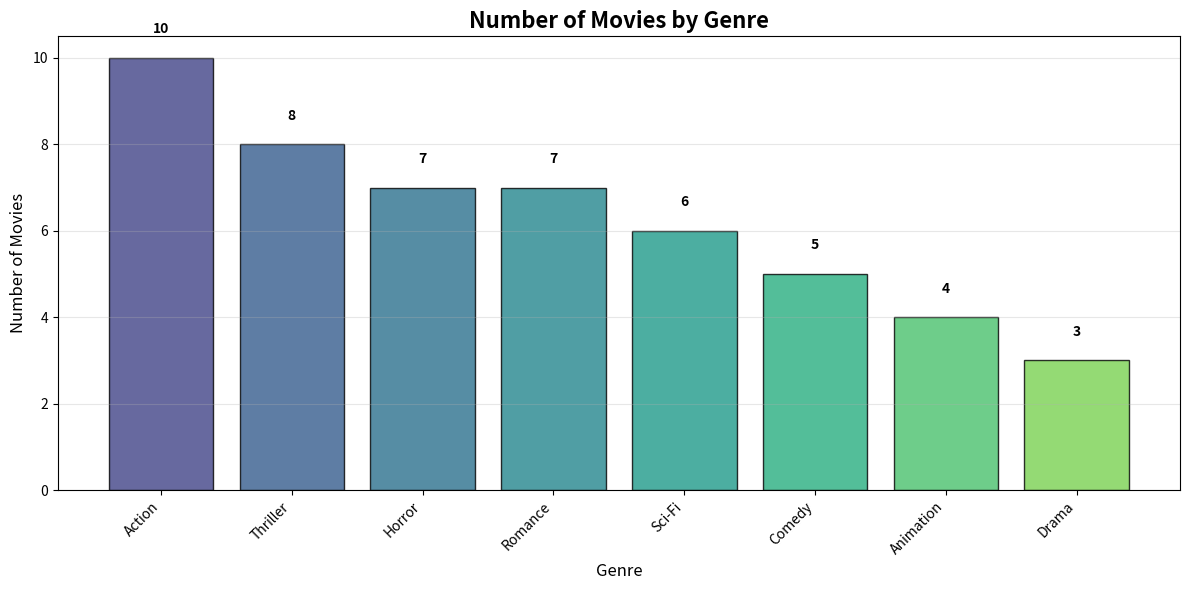
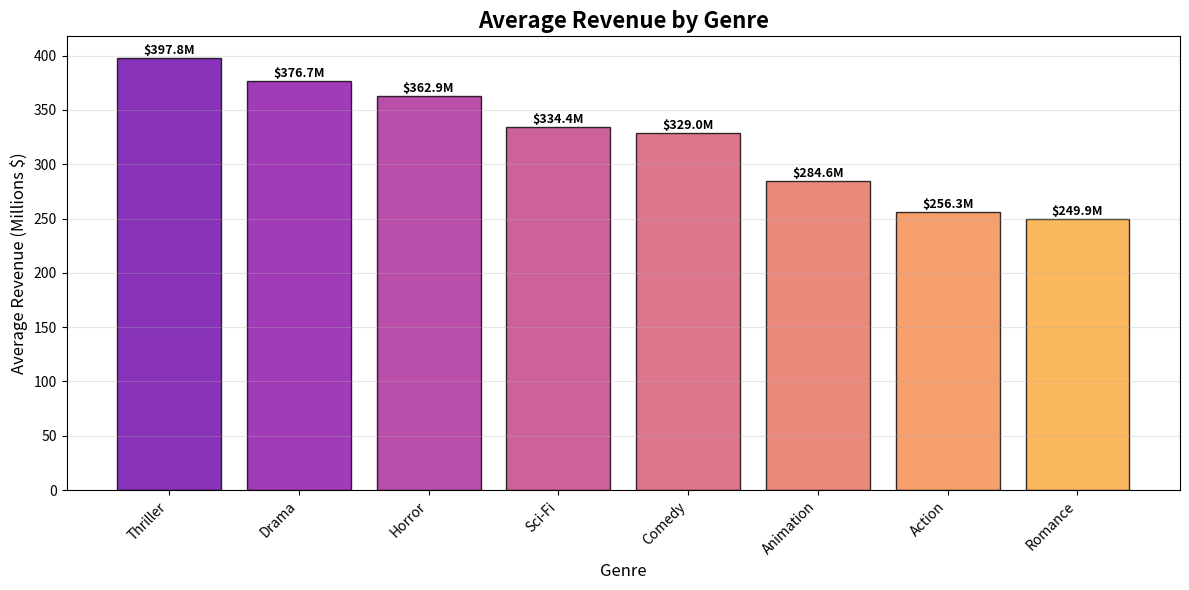
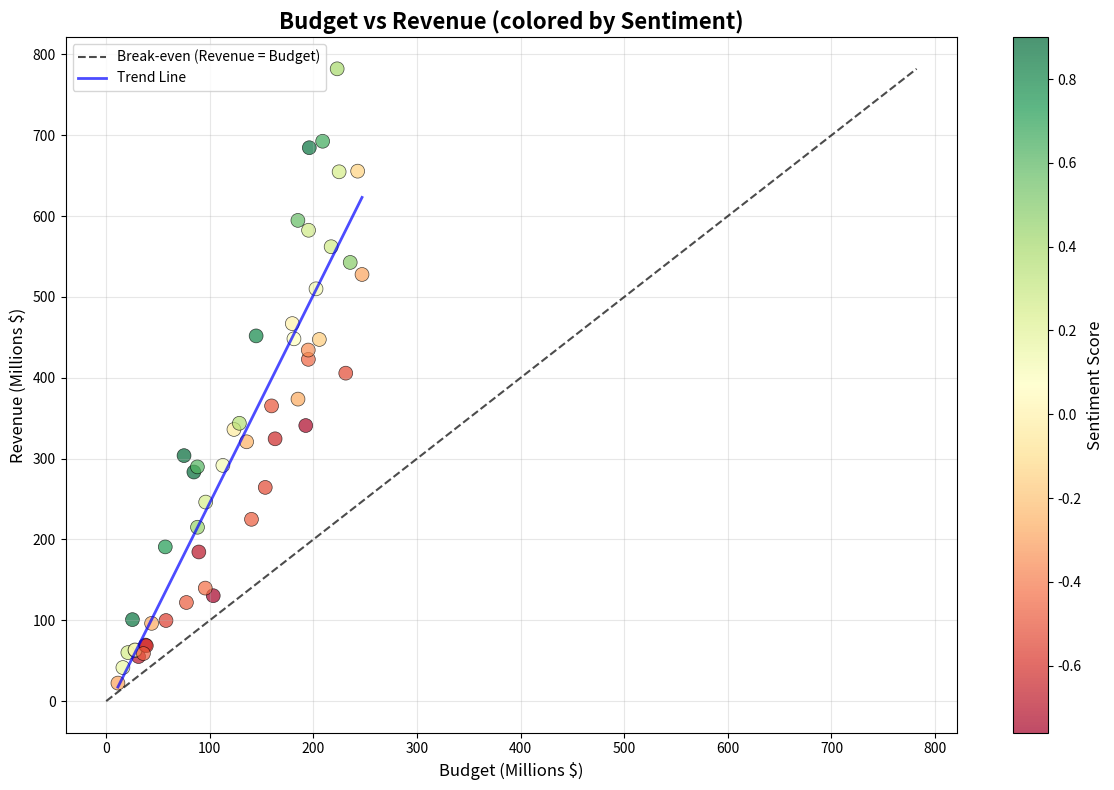

Generate these figures, in order, with matplotlib:
"""
Phase 3: Exploratory Data Analysis (EDA)

Goal: Understand the data and create the "Sentiment Visuals."
Answer the core question: Is there actually a relationship between how much 
people like a movie (Sentiment) and how much money it makes (Revenue)?

In this phase, we stop looking at raw numbers and start looking for patterns.
"""

import pandas as pd
import matplotlib.pyplot as plt
import seaborn as sns
import numpy as np
import os

# Create figures directory for saving plots
FIGURES_DIR = 'results/figures'


def ensure_figures_dir():
    """Create figures directory if it doesn't exist."""
    os.makedirs(FIGURES_DIR, exist_ok=True)


def create_sentiment_distribution(df, sentiment_col='Sentiment_Score', save=True):
    """
    Create histogram showing distribution of sentiment scores.
    
    Why we are doing this: We need to understand how sentiment scores are 
    distributed across our dataset. Are most movies reviewed positively or negatively?
    
    Args:
        df (pd.DataFrame): DataFrame with sentiment data
        sentiment_col (str): Column name for sentiment scores
        save (bool): Whether to save the figure
    """
    ensure_figures_dir()
    
    fig, ax = plt.subplots(figsize=(10, 6))
    
    # Create histogram with KDE
    sns.histplot(data=df, x=sentiment_col, bins=30, kde=True, 
                color='steelblue', edgecolor='black', alpha=0.7, ax=ax)
    
    # Add mean and median lines
    mean_val = df[sentiment_col].mean()
    median_val = df[sentiment_col].median()
    
    ax.axvline(mean_val, color='red', linestyle='--', linewidth=2, label=f'Mean: {mean_val:.2f}')
    ax.axvline(median_val, color='green', linestyle='-.', linewidth=2, label=f'Median: {median_val:.2f}')
    
    ax.set_xlabel('Sentiment Score', fontsize=12)
    ax.set_ylabel('Frequency', fontsize=12)
    ax.set_title('Distribution of Movie Review Sentiments', fontsize=16, fontweight='bold')
    ax.legend(fontsize=10)
    ax.grid(True, alpha=0.3)
    
    plt.tight_layout()
    
    if save:
        plt.savefig(f'{FIGURES_DIR}/sentiment_distribution.png', dpi=150, bbox_inches='tight')
        print(f"[OK] Saved: {FIGURES_DIR}/sentiment_distribution.png")
    
    plt.show()


def create_scatter_plot(df, sentiment_col='Sentiment_Score', 
                       revenue_col='Revenue_Millions', genre_col='Genre', save=True):
    """
    Create a scatter plot showing relationship between sentiment and revenue.
    
    Why we are doing this: A Scatter Plot is the standard tool in Data Science 
    to compare two continuous variables.
    - X-axis: Sentiment Score (Cause?)
    - Y-axis: Revenue (Effect?)
    
    We look for a trend line. If the dots go "up and to the right," it means 
    better reviews = more money. If they are scattered randomly, there is no relationship.
    
    Args:
        df (pd.DataFrame): DataFrame with sentiment, revenue, and genre data
        sentiment_col (str): Column name for sentiment scores
        revenue_col (str): Column name for revenue values
        genre_col (str): Column name for genre (for color coding)
        save (bool): Whether to save the figure
    """
    ensure_figures_dir()
    
    plt.figure(figsize=(12, 7))
    
    # Create the scatter plot with genre color coding
    scatter = sns.scatterplot(data=df, x=sentiment_col, y=revenue_col, 
                             hue=genre_col, s=100, palette='viridis', alpha=0.7)
    
    # Add trend line
    z = np.polyfit(df[sentiment_col], df[revenue_col], 1)
    p = np.poly1d(z)
    x_line = np.linspace(df[sentiment_col].min(), df[sentiment_col].max(), 100)
    plt.plot(x_line, p(x_line), "r--", linewidth=2, label='Trend Line')
    
    # Add titles and labels
    plt.title('Movie Success: Sentiment vs. Box Office Revenue', fontsize=16, fontweight='bold')
    plt.xlabel('Sentiment Score (-1 to +1)', fontsize=12)
    plt.ylabel('Revenue (Millions $)', fontsize=12)
    plt.grid(True, alpha=0.3)
    plt.legend(title='Genre', bbox_to_anchor=(1.05, 1), loc='upper left')
    
    plt.tight_layout()
    
    if save:
        plt.savefig(f'{FIGURES_DIR}/sentiment_vs_revenue.png', dpi=150, bbox_inches='tight')
        print(f"[OK] Saved: {FIGURES_DIR}/sentiment_vs_revenue.png")
    
    plt.show()


def create_genre_sentiment_bar(df, sentiment_col='Sentiment_Score', 
                               genre_col='Genre', save=True):
    """
    Create a bar chart showing average sentiment by genre.
    
    Why we are doing this: This fulfills the requirement: "Analyze genre-wise 
    sentiment trends." Some genres (like Comedies) might naturally have higher 
    sentiment scores than others (like Horror), regardless of how much money 
    they make. We need to see which genres are the "happiest."
    
    Args:
        df (pd.DataFrame): DataFrame with sentiment and genre data
        sentiment_col (str): Column name for sentiment scores
        genre_col (str): Column name for genre
        save (bool): Whether to save the figure
    """
    ensure_figures_dir()
    
    plt.figure(figsize=(12, 6))
    
    # Calculate average sentiment per genre
    genre_sentiment = df.groupby(genre_col)[sentiment_col].mean().reset_index()
    genre_sentiment = genre_sentiment.sort_values(sentiment_col, ascending=False)
    
    # Create the bar chart
    colors = plt.cm.RdYlGn(np.linspace(0.2, 0.8, len(genre_sentiment)))
    bars = plt.bar(genre_sentiment[genre_col], genre_sentiment[sentiment_col], 
                   color=colors, edgecolor='black', alpha=0.8)
    
    # Add value labels on bars
    for bar, val in zip(bars, genre_sentiment[sentiment_col]):
        plt.text(bar.get_x() + bar.get_width()/2, bar.get_height() + 0.02, 
                f'{val:.2f}', ha='center', va='bottom', fontsize=9, fontweight='bold')
    
    plt.title('Average Sentiment Score by Genre', fontsize=16, fontweight='bold')
    plt.xlabel('Genre', fontsize=12)
    plt.ylabel('Average Sentiment Score', fontsize=12)
    plt.xticks(rotation=45, ha='right')
    plt.grid(True, alpha=0.3, axis='y')
    plt.axhline(y=0, color='black', linestyle='-', linewidth=0.5)
    
    plt.tight_layout()
    
    if save:
        plt.savefig(f'{FIGURES_DIR}/genre_sentiment.png', dpi=150, bbox_inches='tight')
        print(f"[OK] Saved: {FIGURES_DIR}/genre_sentiment.png")
    
    plt.show()
    
    return genre_sentiment


def create_genre_revenue_boxplot(df, revenue_col='Revenue_Millions', genre_col='Genre', save=True):
    """
    Create boxplot showing revenue distribution by genre.
    
    Why we are doing this: Boxplots show not just the average, but the full 
    distribution including outliers. This helps identify which genres have 
    the most consistent revenue vs high variance.
    
    Args:
        df (pd.DataFrame): DataFrame with revenue and genre data
        revenue_col (str): Column name for revenue
        genre_col (str): Column name for genre
        save (bool): Whether to save the figure
    """
    ensure_figures_dir()
    
    plt.figure(figsize=(14, 7))
    
    # Order genres by median revenue
    genre_order = df.groupby(genre_col)[revenue_col].median().sort_values(ascending=False).index
    
    # Create boxplot
    sns.boxplot(data=df, x=genre_col, y=revenue_col, order=genre_order,
               palette='viridis', showfliers=True)
    
    plt.title('Revenue Distribution by Genre', fontsize=16, fontweight='bold')
    plt.xlabel('Genre', fontsize=12)
    plt.ylabel('Revenue (Millions $)', fontsize=12)
    plt.xticks(rotation=45, ha='right')
    plt.grid(True, alpha=0.3, axis='y')
    
    plt.tight_layout()
    
    if save:
        plt.savefig(f'{FIGURES_DIR}/genre_revenue_boxplot.png', dpi=150, bbox_inches='tight')
        print(f"[OK] Saved: {FIGURES_DIR}/genre_revenue_boxplot.png")
    
    plt.show()


def create_correlation_analysis(df, numerical_cols=None, save=True):
    """
    Calculate and visualize correlation matrix.
    
    Why we are doing this: Visuals are great, but "Correlation" gives us a 
    hard number (from -1 to 1) to prove the relationship.
    - 1.0: Perfect positive relationship (Sentiment goes up, Revenue goes up)
    - 0.0: No relationship
    - -1.0: Inverse relationship
    
    This number is crucial for your "Predictive Model Summary" deliverable.
    
    Args:
        df (pd.DataFrame): DataFrame with numerical columns
        numerical_cols (list): List of column names to include in correlation
        save (bool): Whether to save the figure
        
    Returns:
        pd.DataFrame: Correlation matrix
    """
    ensure_figures_dir()
    
    if numerical_cols is None:
        numerical_cols = ['Sentiment_Score', 'Revenue_Millions', 'Budget_Millions']
    
    # Select only numerical columns that exist
    available_cols = [col for col in numerical_cols if col in df.columns]
    numerical_data = df[available_cols]
    
    # Calculate correlation
    correlation = numerical_data.corr()
    
    print("--- Correlation Matrix ---")
    print(correlation)
    print()
    
    # Visualize the matrix as a heatmap
    plt.figure(figsize=(10, 8))
    
    mask = np.triu(np.ones_like(correlation, dtype=bool), k=1)
    
    sns.heatmap(correlation, annot=True, cmap='coolwarm', vmin=-1, vmax=1,
               square=True, fmt='.3f', cbar_kws={"shrink": 0.8},
               linewidths=0.5, annot_kws={"size": 12, "weight": "bold"})
    
    plt.title('Correlation Heatmap: Key Movie Metrics', 
             fontsize=16, fontweight='bold')
    plt.tight_layout()
    
    if save:
        plt.savefig(f'{FIGURES_DIR}/correlation_heatmap.png', dpi=150, bbox_inches='tight')
        print(f"[OK] Saved: {FIGURES_DIR}/correlation_heatmap.png")
    
    plt.show()
    
    return correlation


def create_budget_vs_revenue_plot(df, budget_col='Budget_Millions', 
                                  revenue_col='Revenue_Millions', 
                                  sentiment_col='Sentiment_Score', save=True):
    """
    Create scatter plot of budget vs revenue, colored by sentiment.
    
    Why we are doing this: This shows the relationship between investment (budget)
    and return (revenue), with sentiment as a third dimension via color.
    
    Args:
        df (pd.DataFrame): DataFrame with budget, revenue, and sentiment data
        budget_col (str): Column name for budget
        revenue_col (str): Column name for revenue
        sentiment_col (str): Column name for sentiment (for coloring)
        save (bool): Whether to save the figure
    """
    ensure_figures_dir()
    
    fig, ax = plt.subplots(figsize=(12, 8))
    
    scatter = ax.scatter(df[budget_col], df[revenue_col], 
                        c=df[sentiment_col], cmap='RdYlGn', 
                        s=100, alpha=0.7, edgecolors='black', linewidths=0.5)
    
    # Add colorbar
    cbar = plt.colorbar(scatter, ax=ax)
    cbar.set_label('Sentiment Score', fontsize=12)
    
    # Add break-even line (Revenue = Budget)
    max_val = max(df[budget_col].max(), df[revenue_col].max())
    ax.plot([0, max_val], [0, max_val], 'k--', linewidth=1.5, 
           label='Break-even (Revenue = Budget)', alpha=0.7)
    
    # Add trend line
    z = np.polyfit(df[budget_col], df[revenue_col], 1)
    p = np.poly1d(z)
    x_line = np.linspace(df[budget_col].min(), df[budget_col].max(), 100)
    ax.plot(x_line, p(x_line), "b-", linewidth=2, label='Trend Line', alpha=0.7)
    
    ax.set_xlabel('Budget (Millions $)', fontsize=12)
    ax.set_ylabel('Revenue (Millions $)', fontsize=12)
    ax.set_title('Budget vs Revenue (colored by Sentiment)', fontsize=16, fontweight='bold')
    ax.legend(loc='upper left')
    ax.grid(True, alpha=0.3)
    
    plt.tight_layout()
    
    if save:
        plt.savefig(f'{FIGURES_DIR}/budget_vs_revenue.png', dpi=150, bbox_inches='tight')
    
    plt.show()


def analyze_genre_sentiment(df, sentiment_col='Sentiment_Score', 
                           revenue_col='Revenue_Millions', genre_col='Genre'):
    """
    Perform comprehensive genre-wise sentiment analysis.
    
    Args:
        df (pd.DataFrame): DataFrame with sentiment, revenue, and genre data
        sentiment_col (str): Column name for sentiment scores
        revenue_col (str): Column name for revenue
        genre_col (str): Column name for genre
        
    Returns:
        pd.DataFrame: Genre analysis summary
    """
    genre_analysis = df.groupby(genre_col).agg({
        sentiment_col: ['mean', 'std', 'min', 'max', 'count'],
        revenue_col: ['mean', 'median', 'std']
    }).round(2)
    
    # Flatten column names
    genre_analysis.columns = ['_'.join(col).strip() for col in genre_analysis.columns.values]
    genre_analysis = genre_analysis.reset_index()
    genre_analysis = genre_analysis.sort_values(f'{sentiment_col}_mean', ascending=False)
    
    print("\n=== Genre-wise Sentiment Analysis ===")
    print(genre_analysis.to_string(index=False))
    
    return genre_analysis


def create_movies_by_genre(df, genre_col='Genre', save=True):
    """
    Create a bar chart showing number of movies by genre.
    
    Args:
        df (pd.DataFrame): DataFrame with genre data
        genre_col (str): Column name for genre
        save (bool): Whether to save the figure
    """
    ensure_figures_dir()
    
    plt.figure(figsize=(12, 6))
    
    # Count movies per genre
    genre_counts = df[genre_col].value_counts().sort_values(ascending=False)
    
    # Create the bar chart
    colors = plt.cm.viridis(np.linspace(0.2, 0.8, len(genre_counts)))
    bars = plt.bar(genre_counts.index, genre_counts.values, 
                   color=colors, edgecolor='black', alpha=0.8)
    
    # Add value labels on bars
    for bar, val in zip(bars, genre_counts.values):
        plt.text(bar.get_x() + bar.get_width()/2, bar.get_height() + 0.5, 
                f'{val}', ha='center', va='bottom', fontsize=10, fontweight='bold')
    
    plt.title('Number of Movies by Genre', fontsize=16, fontweight='bold')
    plt.xlabel('Genre', fontsize=12)
    plt.ylabel('Number of Movies', fontsize=12)
    plt.xticks(rotation=45, ha='right')
    plt.grid(True, alpha=0.3, axis='y')
    
    plt.tight_layout()
    
    if save:
        plt.savefig(f'{FIGURES_DIR}/movies_by_genre.png', dpi=150, bbox_inches='tight')
    
    plt.show()
    
    return genre_counts


def create_revenue_by_genre(df, revenue_col='Revenue_Millions', genre_col='Genre', save=True):
    """
    Create a bar chart showing total/average revenue by genre.
    
    Args:
        df (pd.DataFrame): DataFrame with revenue and genre data
        revenue_col (str): Column name for revenue
        genre_col (str): Column name for genre
        save (bool): Whether to save the figure
    """
    ensure_figures_dir()
    
    plt.figure(figsize=(12, 6))
    
    # Calculate average revenue per genre
    genre_revenue = df.groupby(genre_col)[revenue_col].mean().sort_values(ascending=False)
    
    # Create the bar chart
    colors = plt.cm.plasma(np.linspace(0.2, 0.8, len(genre_revenue)))
    bars = plt.bar(genre_revenue.index, genre_revenue.values, 
                   color=colors, edgecolor='black', alpha=0.8)
    
    # Add value labels on bars
    for bar, val in zip(bars, genre_revenue.values):
        plt.text(bar.get_x() + bar.get_width()/2, bar.get_height() + 1, 
                f'${val:.1f}M', ha='center', va='bottom', fontsize=9, fontweight='bold')
    
    plt.title('Average Revenue by Genre', fontsize=16, fontweight='bold')
    plt.xlabel('Genre', fontsize=12)
    plt.ylabel('Average Revenue (Millions $)', fontsize=12)
    plt.xticks(rotation=45, ha='right')
    plt.grid(True, alpha=0.3, axis='y')
    
    plt.tight_layout()
    
    if save:
        plt.savefig(f'{FIGURES_DIR}/revenue_by_genre.png', dpi=150, bbox_inches='tight')
    
    plt.show()
    
    return genre_revenue


def perform_eda(df, sentiment_col='Sentiment_Score', 
               revenue_col='Revenue_Millions', genre_col='Genre', save_figures=True):
    """
    Perform complete exploratory data analysis.
    
    Args:
        df (pd.DataFrame): DataFrame with movie data
        sentiment_col (str): Column name for sentiment scores
        revenue_col (str): Column name for revenue
        genre_col (str): Column name for genre
        save_figures (bool): Whether to save all figures
    """
    ensure_figures_dir()
    
    # 1. Number of Movies by Genre
    create_movies_by_genre(df, genre_col, save=save_figures)
    
    # 2. Revenue by Genre
    create_revenue_by_genre(df, revenue_col, genre_col, save=save_figures)
    
    # 3. Budget vs Revenue plot (colored by sentiment)
    if 'Budget_Millions' in df.columns:
        create_budget_vs_revenue_plot(df, 'Budget_Millions', revenue_col, sentiment_col, save=save_figures)


if __name__ == "__main__":
    # Example usage with expanded sample data
    np.random.seed(42)
    n_samples = 50
    
    genres = ['Sci-Fi', 'Drama', 'Comedy', 'Action', 'Horror', 'Romance', 'Thriller', 'Animation']
    
    data = {
        'Movie_Title': [f'Movie_{i}' for i in range(n_samples)],
        'Sentiment_Score': np.random.uniform(-0.8, 0.95, n_samples),
        'Revenue_Millions': [],
        'Budget_Millions': np.random.uniform(10, 250, n_samples),
        'Genre': np.random.choice(genres, n_samples)
    }
    
    # Generate correlated revenue based on budget and sentiment
    for i in range(n_samples):
        budget = data['Budget_Millions'][i]
        sentiment = data['Sentiment_Score'][i]
        sentiment_factor = 0.5 + (sentiment + 1) * 0.5
        noise = np.random.normal(0, budget * 0.3)
        revenue = max(1, budget * 2.5 * sentiment_factor + noise)
        data['Revenue_Millions'].append(round(revenue, 1))
    
    data['Sentiment_Score'] = [round(x, 2) for x in data['Sentiment_Score']]
    data['Budget_Millions'] = [round(x, 1) for x in data['Budget_Millions']]
    
    df = pd.DataFrame(data)
    
    perform_eda(df)
